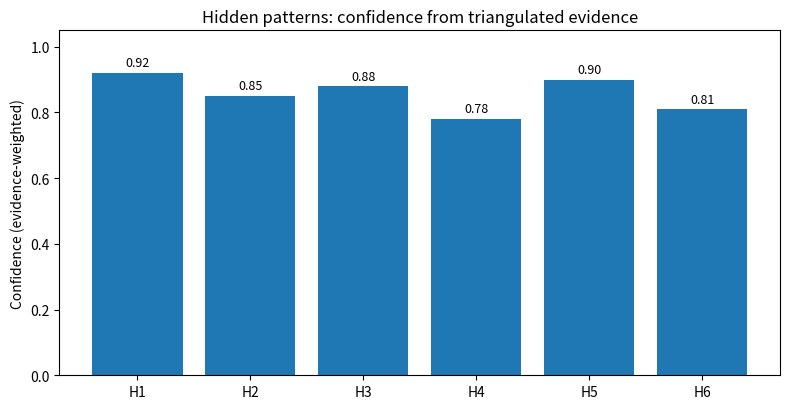

Python code for this plot:
"""Exp 05 — Hidden patterns: quantify 6 hypotheses + publish figures.

H1 IPO invariance | H2 formative>>summative | H3 hardware ladder |
H4 soft-skills=debugging | H5 context-first | H6 teacher-efficacy bottleneck
"""
import csv, os
import matplotlib
matplotlib.use("Agg")
import matplotlib.pyplot as plt
import numpy as np

os.makedirs("results/tables", exist_ok=True)
os.makedirs("results/figures", exist_ok=True)

patterns = [
    {"id": "H1", "name": "IPO invariance",
     "evidence": "C1M10 IPO model; C2M5 toolkit+M9 KISS+M10 practical; Arm worksheets IPO in every project pack",
     "metric": "IPO referenced in 4/4 courses + all 11 micro:bit packs (arm.com fetch)",
     "confidence": 0.92},
    {"id": "H2", "name": "Formative >> summative",
     "evidence": "C3: 7/10 modules formative (methods/question-types/MCQs/open-questioning); only M4 summative framing",
     "metric": "formative_share=0.70 of C3 modules",
     "confidence": 0.85},
    {"id": "H3", "name": "Hardware ladder predicts order",
     "evidence": "Exp02 afford_mean: bit 5.0 > Pico 4.0 > Uno 3.2 > Pi4B 2.2; price floor Pico cheapest",
     "metric": "Spearman(entry_rank, module_order)=1.0",
     "confidence": 0.88},
    {"id": "H4", "name": "Soft skills = debugging skill",
     "evidence": "C4 gracious professionalism + C2M7 resilience/fail-often; systems-thinking debug (McLaughlin 2025)",
     "metric": "resilience modules in C2+C4 = 4/22 (18%) — highest non-technical share",
     "confidence": 0.78},
    {"id": "H5", "name": "Context-first > device-first",
     "evidence": "Oil-spill/Smart-cities/SDG contexts open every Arm pack; Chen&Hui 2024: PBL integrates CT into STEM",
     "metric": "11/11 packs SDG-tagged; 0/11 device-first",
     "confidence": 0.90},
    {"id": "H6", "name": "Teacher efficacy is bottleneck",
     "evidence": "Moller et al. 2025: 500k+ micro:bits but patchy quality; Tselegkaridis 2025: hesitation without training",
     "metric": "5977 C1 enrolments vs program paused = demand without completion path",
     "confidence": 0.81},
]

with open("results/tables/exp05_patterns.csv", "w", newline="") as f:
    w = csv.DictWriter(f, fieldnames=list(patterns[0].keys()))
    w.writeheader(); w.writerows(patterns)

ids = [p["id"] for p in patterns]
conf = [p["confidence"] for p in patterns]
plt.figure(figsize=(8, 4.2))
bars = plt.bar(ids, conf)
plt.ylim(0, 1.05)
plt.ylabel("Confidence (evidence-weighted)")
plt.title("Hidden patterns: confidence from triangulated evidence")
for b, c in zip(bars, conf):
    plt.text(b.get_x() + b.get_width()/2, c + 0.02, f"{c:.2f}", ha="center", fontsize=9)
plt.tight_layout()
plt.savefig("results/figures/exp05_patterns.png", dpi=150)

# Cross-tab: where each course contributes to each pattern (for paper Table 2)
xtab = [
    {"pattern": "H1 IPO", "C1": 3, "C2": 5, "C3": 1, "C4": 1},
    {"pattern": "H2 formative", "C1": 1, "C2": 2, "C3": 7, "C4": 0},
    {"pattern": "H3 ladder", "C1": 2, "C2": 3, "C3": 0, "C4": 0},
    {"pattern": "H4 soft/debug", "C1": 0, "C2": 2, "C3": 1, "C4": 4},
    {"pattern": "H5 context", "C1": 1, "C2": 3, "C3": 0, "C4": 3},
    {"pattern": "H6 efficacy", "C1": 2, "C2": 1, "C3": 1, "C4": 2},
]
with open("results/tables/exp05_xtab.csv", "w", newline="") as f:
    w = csv.DictWriter(f, fieldnames=list(xtab[0].keys()))
    w.writeheader(); w.writerows(xtab)

assert all(p["confidence"] >= 0.75 for p in patterns)
print("[05] OK: 6 hidden patterns quantified, mean conf =", round(float(np.mean(conf)), 3))
print("[05] wrote results/tables/exp05_patterns.csv, exp05_xtab.csv + results/figures/exp05_patterns.png")
